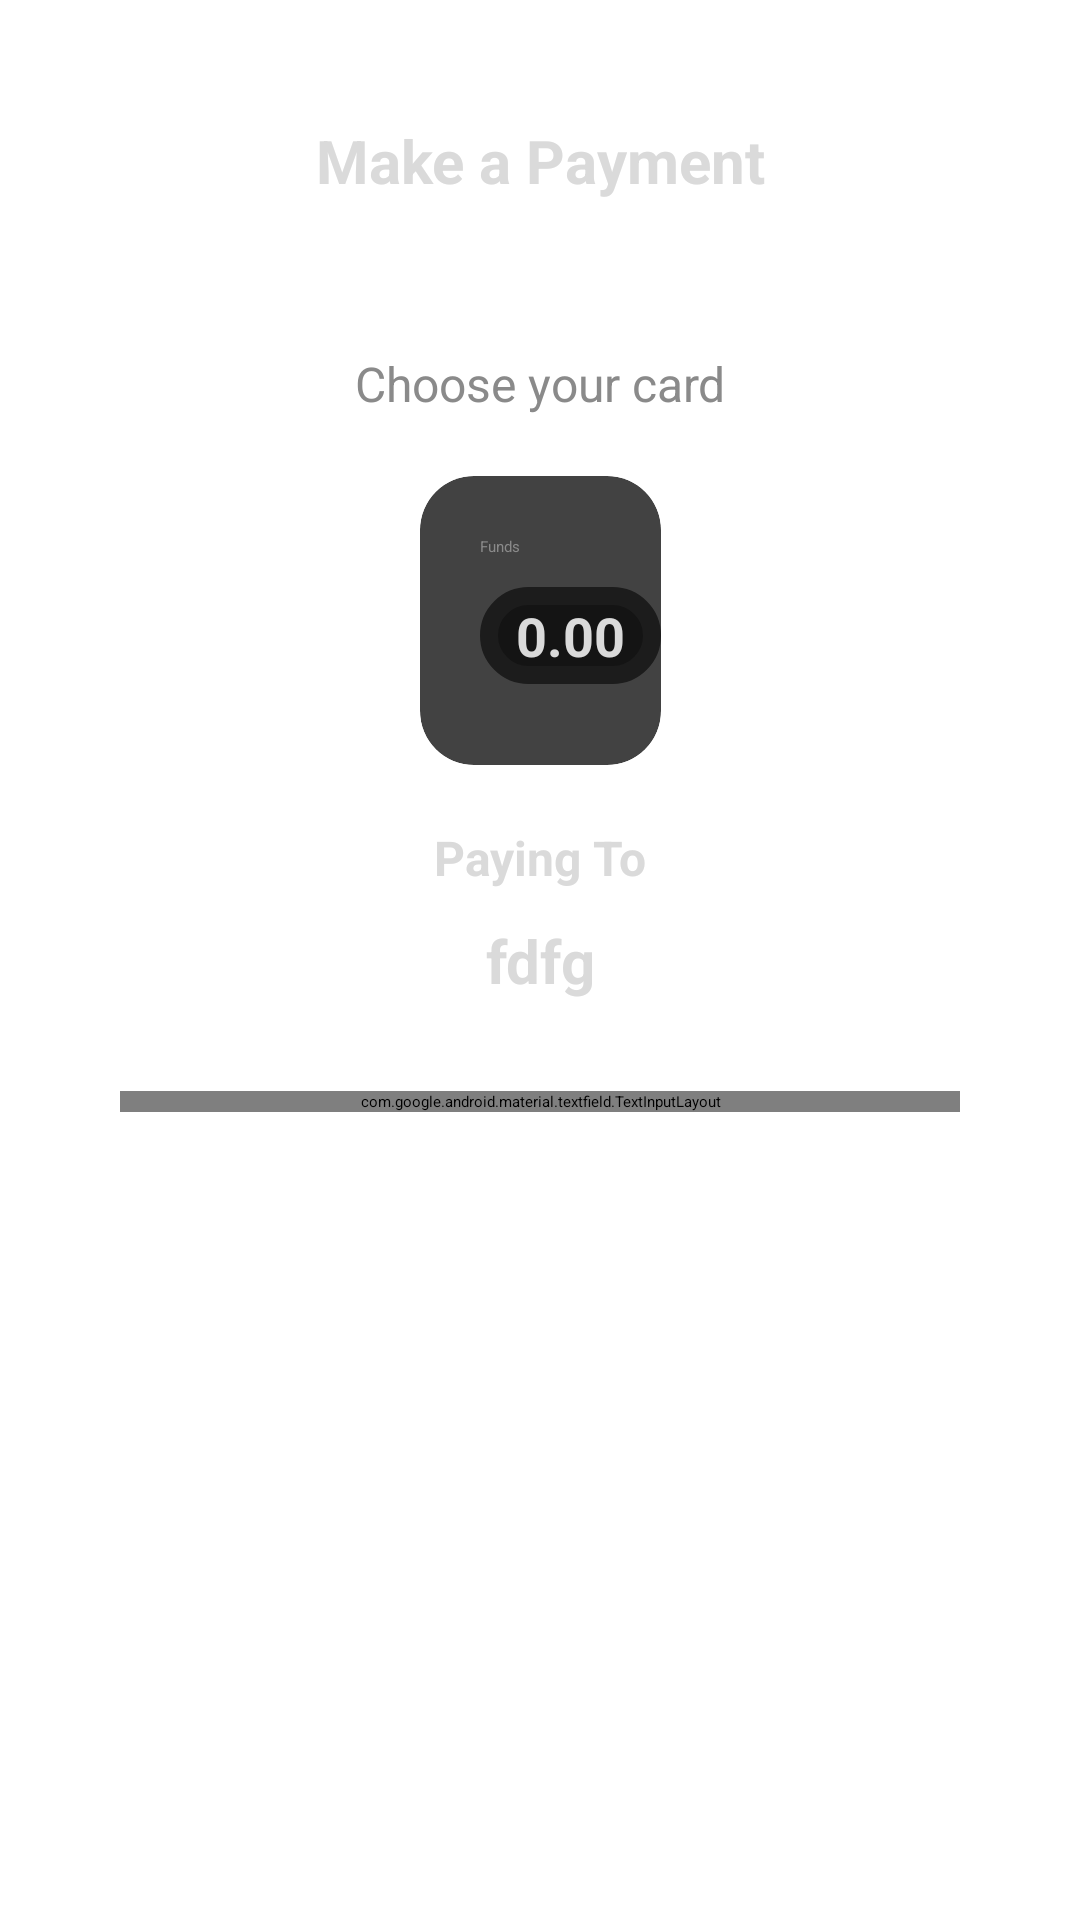

Write the Android layout XML for this screen, with the resource values it uses.
<!-- AndroidManifest.xml: application theme Theme.App.Starting -->
<!-- res/layout/fragment_pay_to_merchant.xml -->
<?xml version="1.0" encoding="utf-8"?>
<androidx.constraintlayout.widget.ConstraintLayout xmlns:android="http://schemas.android.com/apk/res/android"
    xmlns:app="http://schemas.android.com/apk/res-auto"
    xmlns:tools="http://schemas.android.com/tools"
    android:layout_width="match_parent"
    android:layout_height="match_parent"
    tools:context=".presentation.screen.transactions.payment.pay_to_merchant.PayToMerchantFragment">

    <ProgressBar
        android:id="@+id/progressBar"
        android:layout_width="wrap_content"
        android:layout_height="wrap_content"
        android:visibility="gone"
        app:layout_constraintBottom_toBottomOf="parent"
        app:layout_constraintEnd_toEndOf="parent"
        app:layout_constraintStart_toStartOf="parent"
        app:layout_constraintTop_toTopOf="parent" />

    <androidx.appcompat.widget.AppCompatImageButton
        android:id="@+id/btnBack"
        android:layout_width="32dp"
        android:layout_height="32dp"
        android:layout_marginStart="20dp"
        android:layout_marginTop="28dp"
        android:background="@null"
        android:src="@drawable/ic_back"
        android:tint="@color/white"
        app:layout_constraintStart_toStartOf="parent"
        app:layout_constraintTop_toTopOf="parent" />

    <androidx.appcompat.widget.AppCompatTextView
        android:id="@+id/tvTitle"
        android:layout_width="wrap_content"
        android:layout_height="wrap_content"
        android:layout_marginTop="40dp"
        android:text="@string/make_a_payment"
        android:textColor="@color/currency_primary_white"
        android:textSize="20sp"
        android:textStyle="bold"
        app:layout_constraintEnd_toEndOf="parent"
        app:layout_constraintStart_toStartOf="parent"
        app:layout_constraintTop_toTopOf="parent" />

    <androidx.appcompat.widget.AppCompatTextView
        android:id="@+id/tvChooseCard"
        android:layout_width="wrap_content"
        android:layout_height="wrap_content"
        android:layout_marginTop="50dp"
        android:text="@string/choose_your_card"
        android:textColor="@color/currency_secondary_white"
        android:textSize="16sp"
        app:layout_constraintEnd_toEndOf="parent"
        app:layout_constraintStart_toStartOf="parent"
        app:layout_constraintTop_toBottomOf="@id/tvTitle" />

    <androidx.cardview.widget.CardView
        android:id="@+id/cardView"
        android:layout_width="wrap_content"
        android:layout_height="wrap_content"
        android:layout_marginTop="20dp"
        app:cardCornerRadius="18dp"
        app:layout_constraintEnd_toEndOf="parent"
        app:layout_constraintStart_toStartOf="parent"
        app:layout_constraintTop_toBottomOf="@id/tvChooseCard">

        <androidx.constraintlayout.widget.ConstraintLayout
            android:layout_width="match_parent"
            android:layout_height="match_parent">

            <androidx.appcompat.widget.AppCompatImageView
                android:layout_width="match_parent"
                android:layout_height="match_parent"
                android:src="@mipmap/bg_wallet_card" />

            <androidx.appcompat.widget.AppCompatTextView
                android:id="@+id/tvCardTotal"
                android:layout_width="wrap_content"
                android:layout_height="wrap_content"
                android:layout_marginStart="20dp"
                android:layout_marginTop="20dp"
                android:text="@string/funds"
                android:textColor="@color/currency_secondary_white"
                app:layout_constraintStart_toStartOf="parent"
                app:layout_constraintTop_toTopOf="parent" />

            <androidx.appcompat.widget.AppCompatTextView
                android:id="@+id/tvCardGelAmount"
                android:layout_width="wrap_content"
                android:layout_height="wrap_content"
                android:layout_marginTop="10dp"
                android:background="@drawable/background_currency_section"
                android:paddingStart="12dp"
                android:paddingTop="4dp"
                android:paddingEnd="12dp"
                android:paddingBottom="4dp"
                android:text="0.00"
                android:textColor="@color/currency_primary_white"
                android:textSize="18sp"
                android:textStyle="bold"
                app:layout_constraintStart_toStartOf="@id/tvCardTotal"
                app:layout_constraintTop_toBottomOf="@id/tvCardTotal" />

            <androidx.appcompat.widget.AppCompatTextView
                android:id="@+id/tvLastFour"
                android:layout_width="wrap_content"
                android:layout_height="wrap_content"
                android:layout_marginTop="20dp"
                android:textColor="@color/currency_primary_white"
                app:layout_constraintStart_toStartOf="@id/tvCardGelAmount"
                app:layout_constraintTop_toBottomOf="@id/tvCardGelAmount" />

            <androidx.appcompat.widget.AppCompatImageView
                android:id="@+id/ivPaymentCorp"
                android:layout_width="wrap_content"
                android:layout_height="wrap_content"
                android:layout_marginEnd="20dp"
                android:layout_marginBottom="28dp"
                app:layout_constraintBottom_toBottomOf="parent"
                app:layout_constraintEnd_toEndOf="parent" />
        </androidx.constraintlayout.widget.ConstraintLayout>
    </androidx.cardview.widget.CardView>

    <androidx.appcompat.widget.AppCompatTextView
        android:id="@+id/tvPayingTo"
        android:layout_width="wrap_content"
        android:layout_height="wrap_content"
        android:layout_marginTop="20dp"
        android:text="@string/paying_to"
        android:textColor="@color/currency_primary_white"
        android:textSize="16sp"
        android:textStyle="bold"
        app:layout_constraintEnd_toEndOf="parent"
        app:layout_constraintStart_toStartOf="parent"
        app:layout_constraintTop_toBottomOf="@id/cardView" />

    <androidx.appcompat.widget.AppCompatTextView
        android:id="@+id/tvMerchantName"
        android:layout_width="wrap_content"
        android:layout_height="wrap_content"
        android:layout_marginTop="10dp"
        android:text="fdfg"
        android:textColor="@color/currency_primary_white"
        android:textSize="20sp"
        android:textStyle="bold"
        app:layout_constraintEnd_toEndOf="parent"
        app:layout_constraintStart_toStartOf="parent"
        app:layout_constraintTop_toBottomOf="@id/tvPayingTo" />

    <com.google.android.material.textfield.TextInputLayout
        android:id="@+id/fundsGelInputLayout"
        style="@style/Widget.MaterialComponents.TextInputLayout.OutlinedBox"
        android:layout_width="match_parent"
        android:layout_height="wrap_content"
        android:layout_marginStart="40dp"
        android:layout_marginTop="30dp"
        android:layout_marginEnd="40dp"
        android:hint="@string/add_funds"
        android:textColorHint="@color/eden"
        app:boxStrokeColor="@color/yellow"
        app:boxStrokeWidth="2dp"
        app:layout_constraintEnd_toEndOf="parent"
        app:layout_constraintStart_toStartOf="parent"
        app:layout_constraintTop_toBottomOf="@id/tvMerchantName"
        app:startIconDrawable="@drawable/ic_gel"
        app:startIconTint="@color/yellow">

        <com.google.android.material.textfield.TextInputEditText
            android:id="@+id/fundsGelEditText"
            android:layout_width="match_parent"
            android:layout_height="wrap_content"
            android:inputType="numberDecimal"
            android:singleLine="true"
            android:textColor="@color/eden"
            android:textColorHint="@color/eden" />
    </com.google.android.material.textfield.TextInputLayout>

    <androidx.appcompat.widget.AppCompatButton
        android:id="@+id/btnMakePayment"
        android:layout_width="160dp"
        android:layout_height="50dp"
        android:layout_marginTop="30dp"
        android:background="@drawable/shape_btn_bg"
        android:text="@string/make_a_payment"
        android:textAllCaps="false"
        android:textColor="@color/white"
        android:textSize="16sp"
        app:layout_constraintEnd_toEndOf="parent"
        app:layout_constraintStart_toStartOf="parent"
        app:layout_constraintTop_toBottomOf="@id/fundsGelInputLayout" />

</androidx.constraintlayout.widget.ConstraintLayout>
<!-- resources referenced by this layout -->
<resources>
  <color name="currency_primary_white">#dadada</color>
  <color name="currency_secondary_white">#8a8a8a</color>
  <color name="eden">#104E5B</color>
  <color name="white">#FFFFFFFF</color>
  <color name="yellow">#FFB052</color>
  <!-- drawable background_currency_section (drawable) -->
  <?xml version="1.0" encoding="utf-8"?>
  <shape xmlns:android="http://schemas.android.com/apk/res/android">
      <corners android:radius="50dp" />
      <solid android:color="@color/currency_back_grey" />
      <stroke
          android:width="6dp"
          android:color="@color/currency_back_outline" />
  
  </shape>
  <!-- drawable ic_gel (drawable) -->
  <vector android:height="24dp" android:viewportHeight="64"
      android:viewportWidth="64" android:width="24dp" xmlns:android="http://schemas.android.com/apk/res/android">
      <path android:fillColor="#000000" android:pathData="M42.25,43a1,1 0,0 0,0 -2h-10a9.495,9.495 0,0 1,-3.5 -18.323V28a1,1 0,0 0,2 0V22.13a8.719,8.719 0,0 1,3 0V28a1,1 0,0 0,2 0V22.677a9.507,9.507 0,0 1,6 8.823,1 1,0 0,0 2,0 11.516,11.516 0,0 0,-8 -10.951V18a1,1 0,0 0,-2 0v2.109a10.376,10.376 0,0 0,-3 0V18a1,1 0,0 0,-2 0v2.549A11.491,11.491 0,0 0,25.78 41H21.25a1,1 0,0 0,0 2Z"/>
      <path android:fillColor="#000000" android:pathData="M32,2A30,30 0,1 0,62 32,30.034 30.034,0 0,0 32,2ZM32,60A28,28 0,1 1,60 32,28.032 28.032,0 0,1 32,60Z"/>
      <path android:fillColor="#000000" android:pathData="M49.655,16.793a3.172,3.172 0,1 0,-3.173 3.172,3.138 3.138,0 0,0 1.264,-0.266A19.994,19.994 0,0 1,22.691 49.707a1,1 0,0 0,-0.931 1.77A21.987,21.987 0,0 0,49.229 18.351,3.127 3.127,0 0,0 49.655,16.793ZM45.311,16.793a1.172,1.172 0,1 1,1.171 1.172A1.172,1.172 0,0 1,45.311 16.793Z"/>
      <path android:fillColor="#000000" android:pathData="M16.793,44.034a3.157,3.157 0,0 0,-0.692 0.081A19.78,19.78 0,0 1,12 32,20.023 20.023,0 0,1 32,12a19.811,19.811 0,0 1,8.463 1.874,1 1,0 0,0 0.848,-1.812 21.99,21.99 0,0 0,-26.922 33.1,3.159 3.159,0 1,0 2.4,-1.126ZM16.793,48.379a1.173,1.173 0,1 1,1.173 -1.172A1.172,1.172 0,0 1,16.793 48.379Z"/>
  </vector>
  <string name="add_funds">Add funds</string>
  <string name="choose_your_card">Choose your card</string>
  <string name="funds">Funds</string>
  <string name="make_a_payment">Make a Payment</string>
  <string name="paying_to">Paying To</string>
  <style name="Theme.App.Starting" parent="Theme.SplashScreen">
          <item name="windowSplashScreenBackground">@color/DarkGrey</item>
          <item name="windowSplashScreenAnimatedIcon">@drawable/ic_bank</item>
          <item name="postSplashScreenTheme">@style/Theme.BankingApp</item>
      </style>
  <color name="currency_back_grey">#141414</color>
  <color name="currency_back_outline">#1c1c1c</color>
  <color name="DarkGrey">#181a20</color>
  <!-- drawable ic_bank: vector/xml drawable (drawable, 4366 chars, omitted) -->
</resources>
